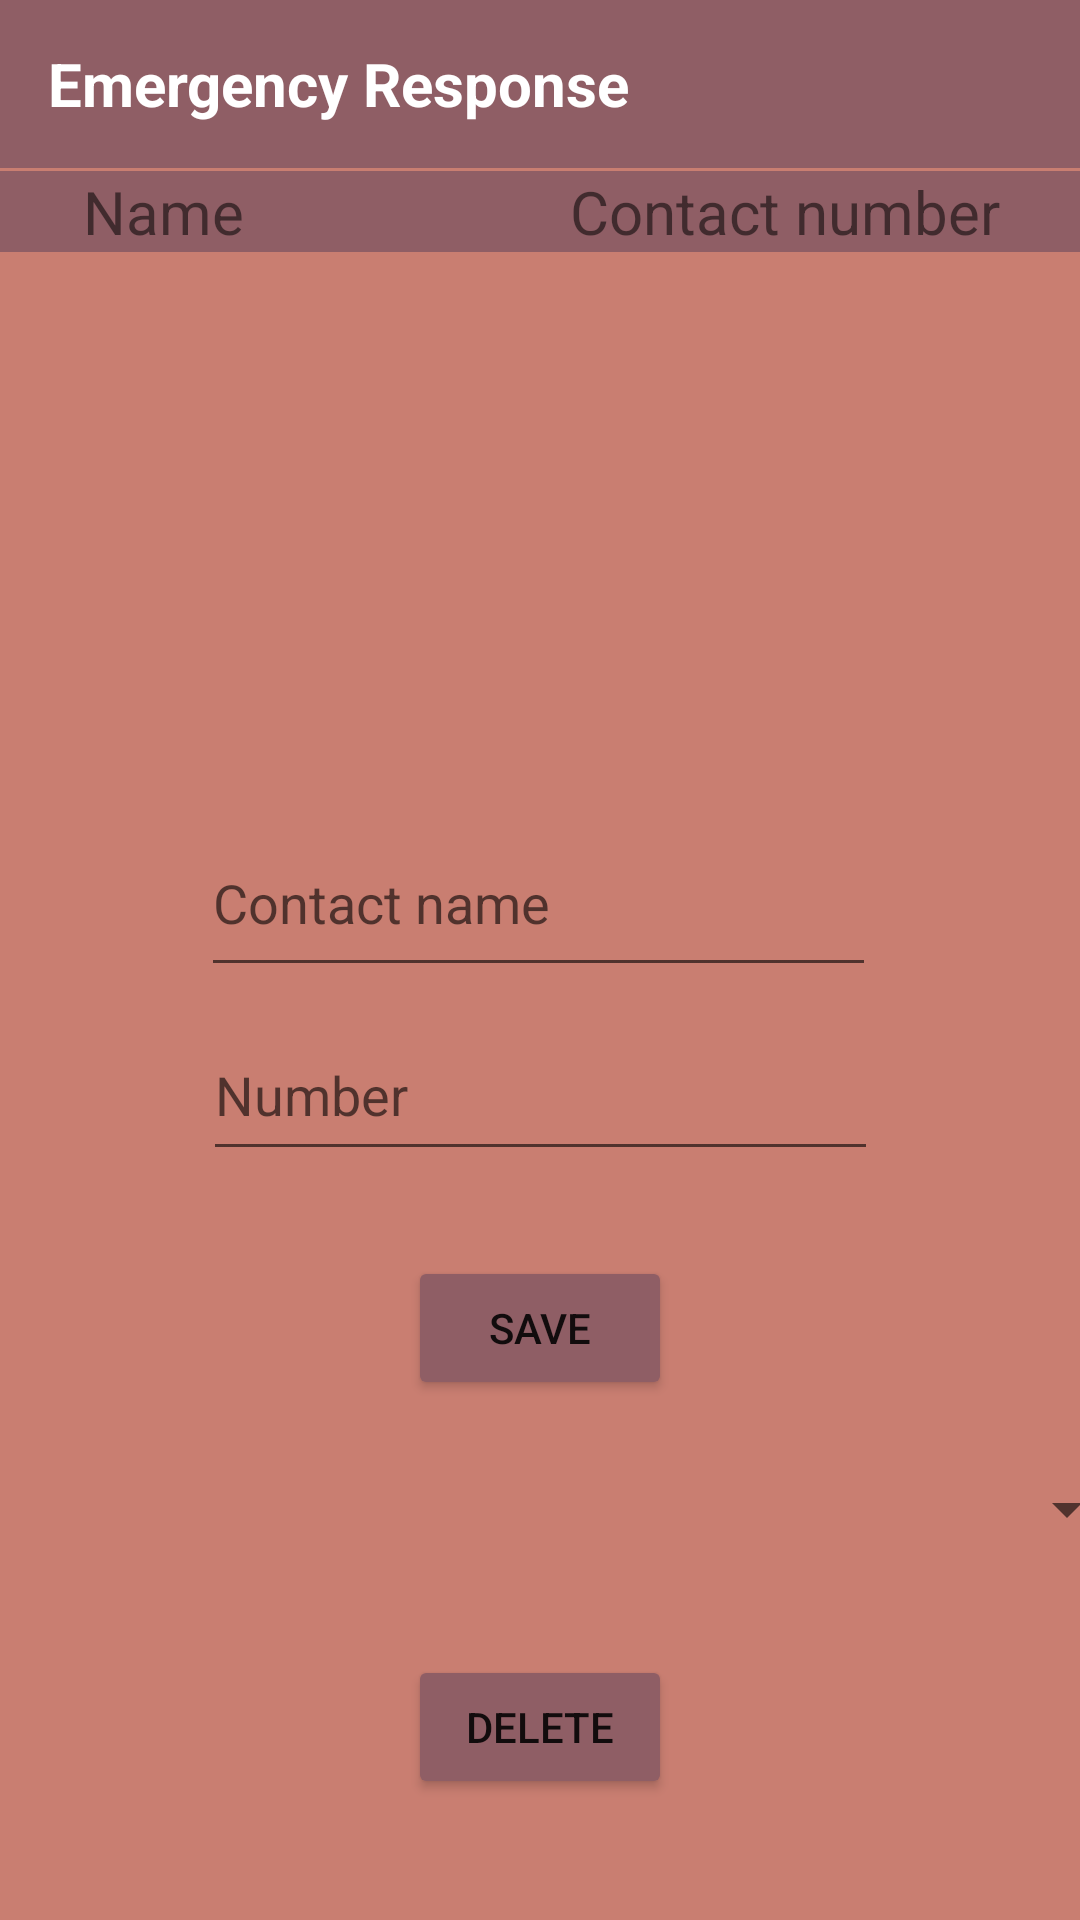

Android layout source for this screen:
<!-- AndroidManifest.xml: application theme Theme.EmergencyResponse -->
<!-- res/layout/activity_main.xml -->
<?xml version="1.0" encoding="utf-8"?>
<androidx.constraintlayout.widget.ConstraintLayout xmlns:android="http://schemas.android.com/apk/res/android"
    xmlns:app="http://schemas.android.com/apk/res-auto"
    xmlns:tools="http://schemas.android.com/tools"
    android:layout_width="match_parent"
    android:layout_height="match_parent"
    android:background="#C97E71"
    tools:context=".MainActivity">

    <androidx.appcompat.widget.Toolbar
        android:id="@+id/toolbar"
        android:layout_width="match_parent"
        android:layout_height="?attr/actionBarSize"
        android:background="#8F5E65"
        app:layout_constraintEnd_toEndOf="parent"
        app:layout_constraintHorizontal_bias="0.0"
        app:layout_constraintStart_toStartOf="parent"
        app:layout_constraintTop_toTopOf="parent">

        <TextView
            android:id="@+id/custom_title"
            android:layout_width="wrap_content"
            android:layout_height="wrap_content"
            android:text="Emergency Response"
            android:textColor="@color/white"
            android:textSize="20sp"
            android:textStyle="bold"
            tools:layout_editor_absoluteX="16dp"
            tools:layout_editor_absoluteY="14dp" />

    </androidx.appcompat.widget.Toolbar>

    <Button
        android:id="@+id/saveButton"
        android:layout_width="wrap_content"
        android:layout_height="wrap_content"
        android:backgroundTint="#8F5E65"
        android:text="SAVE"
        app:layout_constraintBottom_toBottomOf="parent"
        app:layout_constraintEnd_toEndOf="parent"
        app:layout_constraintStart_toStartOf="parent"
        app:layout_constraintTop_toTopOf="parent"
        app:layout_constraintVertical_bias="0.707" />

    <Button
        android:id="@+id/deleteButton"
        android:layout_width="wrap_content"
        android:layout_height="wrap_content"
        android:backgroundTint="#8F5E65"
        android:text="DELETE"
        app:layout_constraintBottom_toBottomOf="parent"
        app:layout_constraintEnd_toEndOf="parent"
        app:layout_constraintStart_toStartOf="parent"
        app:layout_constraintTop_toTopOf="parent"
        app:layout_constraintVertical_bias="0.932" />

    <EditText
        android:id="@+id/editTextPhone"
        android:layout_width="225dp"
        android:layout_height="54dp"
        android:ems="10"
        android:hint="Number"
        android:inputType="phone"
        app:layout_constraintBottom_toBottomOf="parent"
        app:layout_constraintEnd_toEndOf="parent"
        app:layout_constraintStart_toStartOf="parent"
        app:layout_constraintTop_toTopOf="parent"
        app:layout_constraintVertical_bias="0.574"
        tools:ignore="SpeakableTextPresentCheck" />

    <EditText
        android:id="@+id/editName"
        android:layout_width="225dp"
        android:layout_height="59dp"
        android:ems="10"
        android:hint="Contact name"
        android:inputType="textPersonName"
        app:layout_constraintBottom_toBottomOf="parent"
        app:layout_constraintEnd_toEndOf="parent"
        app:layout_constraintHorizontal_bias="0.497"
        app:layout_constraintStart_toStartOf="parent"
        app:layout_constraintTop_toTopOf="parent"
        app:layout_constraintVertical_bias="0.465" />

    <TableLayout
        android:id="@+id/contactTableHeaders"
        android:layout_width="415dp"
        android:layout_height="27dp"
        android:layout_marginTop="1dp"
        app:layout_constraintEnd_toEndOf="parent"
        app:layout_constraintStart_toStartOf="parent"
        app:layout_constraintTop_toBottomOf="@+id/toolbar">

        <TableRow
            android:id="@+id/headerRow"
            android:layout_width="match_parent"
            android:layout_height="match_parent"
            android:background="#8F5E65"
            android:backgroundTint="#8F5E65">

            <TextView
                android:id="@+id/nameCol"
                android:layout_width="fill_parent"
                android:layout_height="wrap_content"
                android:layout_weight="50"
                android:gravity="center"
                android:text="Name"
                android:textSize="20sp" />

            <TextView
                android:id="@+id/contactCol"
                android:layout_width="fill_parent"
                android:layout_height="wrap_content"
                android:layout_weight="50"
                android:gravity="center"
                android:text="Contact number"
                android:textSize="20sp" />

        </TableRow>

    </TableLayout>

    <TableLayout
        android:id="@+id/contactTable"
        android:layout_width="409dp"
        android:layout_height="227dp"
        android:layout_marginTop="1dp"
        app:layout_constraintEnd_toEndOf="parent"
        app:layout_constraintStart_toStartOf="parent"
        app:layout_constraintTop_toBottomOf="@+id/contactTableHeaders"/>

    <Spinner
        android:id="@+id/selectContact"
        android:layout_width="396dp"
        android:layout_height="49dp"
        android:layout_marginBottom="24dp"
        android:contentDescription="Select Contact"
        android:spinnerMode="dropdown"
        app:layout_constraintBottom_toTopOf="@+id/deleteButton"
        app:layout_constraintEnd_toEndOf="parent"
        app:layout_constraintHorizontal_bias="0.466"
        app:layout_constraintStart_toStartOf="parent" />

</androidx.constraintlayout.widget.ConstraintLayout>
<!-- resources referenced by this layout -->
<resources>
  <style name="Theme.EmergencyResponse" parent="Theme.MaterialComponents.DayNight.NoActionBar">
          
          <item name="colorPrimary">@color/purple_500</item>
          <item name="colorPrimaryVariant">@color/purple_700</item>
          <item name="colorOnPrimary">@color/white</item>
          
          <item name="colorSecondary">@color/teal_200</item>
          <item name="colorSecondaryVariant">@color/teal_700</item>
          <item name="colorOnSecondary">@color/black</item>
          
          <item name="android:statusBarColor" tools:targetApi="l">?attr/colorPrimaryVariant</item>
          <item name="android:background">@android:color/transparent</item>
          
      </style>
  <!-- not gathered from this repository: default colours our renderer supplied (Android Studio template values) -->
  <color name="purple_500">#FF6200EE</color>
  <color name="purple_700">#FF3700B3</color>
  <color name="teal_200">#FF03DAC5</color>
  <color name="teal_700">#FF018786</color>
  <color name="black">#FF000000</color>
  <color name="white">#FFFFFFFF</color>
</resources>
